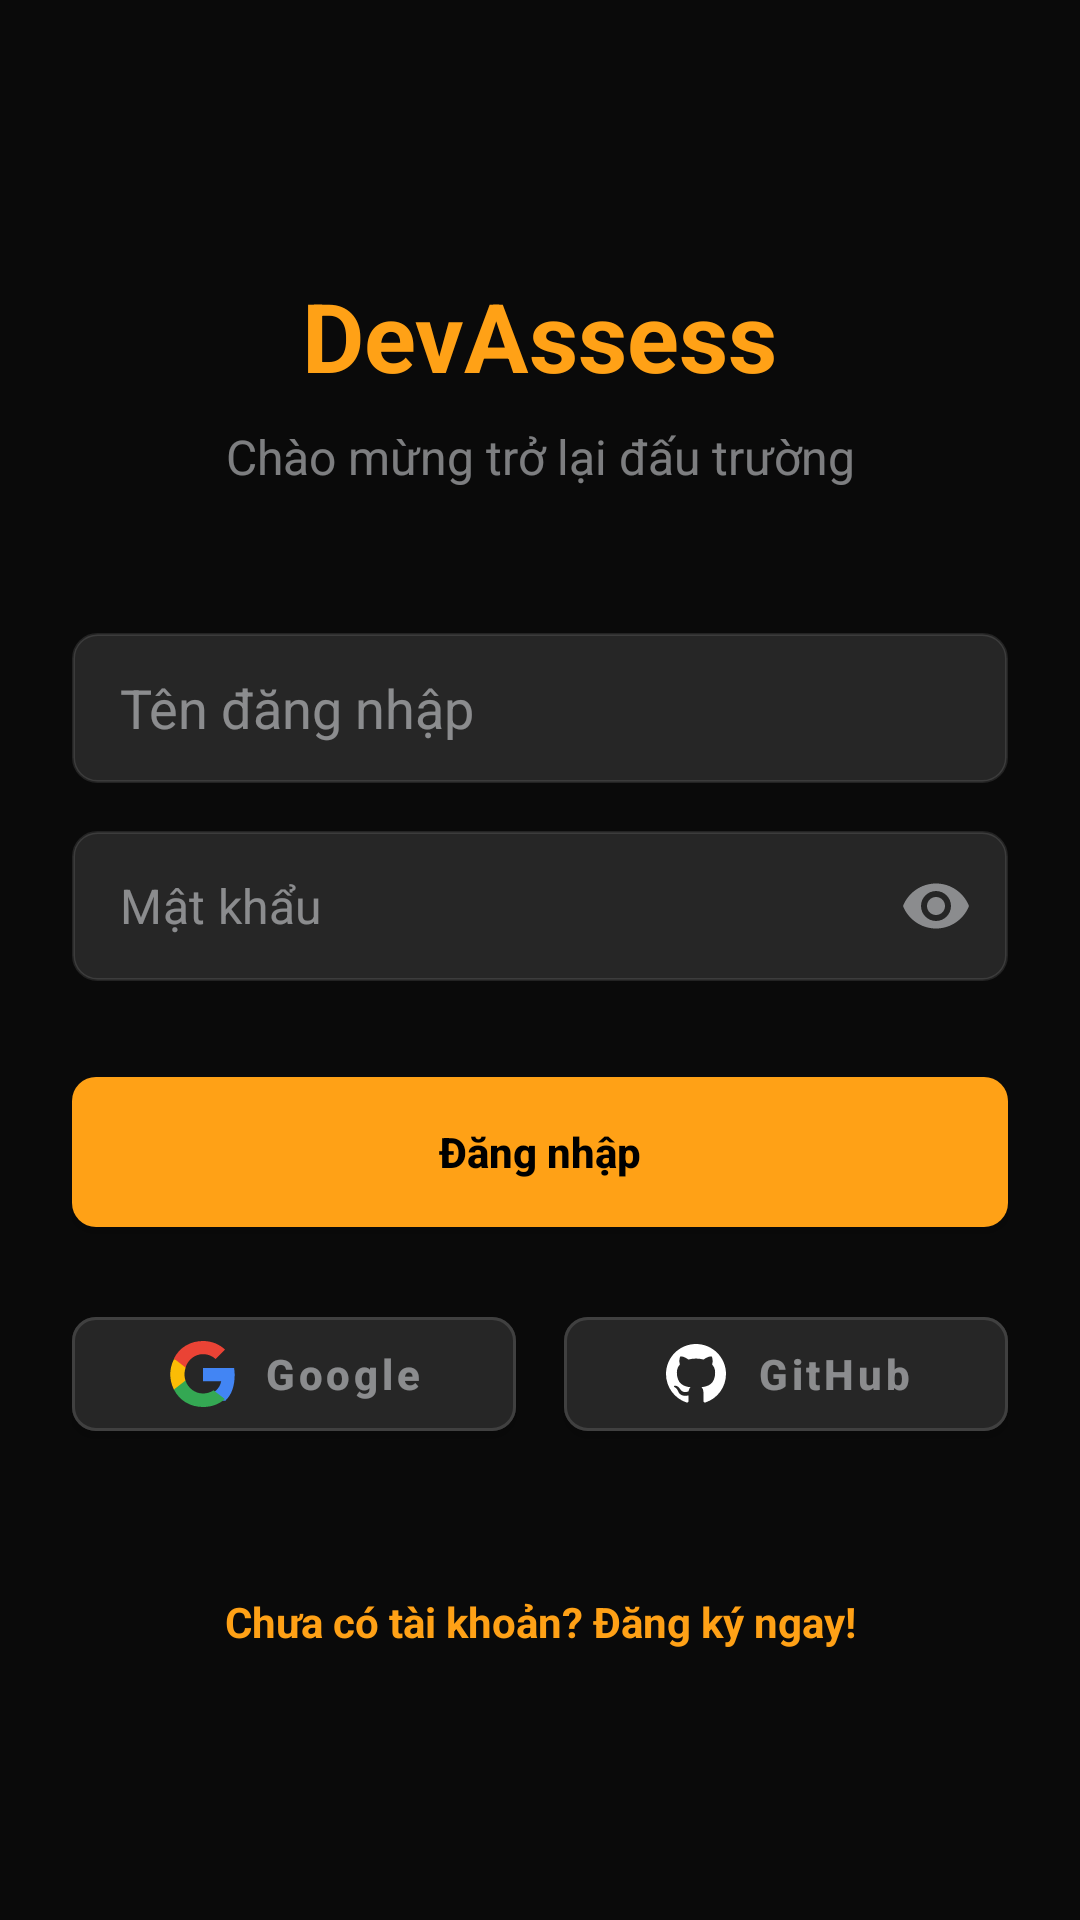

Write the Android layout XML for this screen, with the resource values it uses.
<!-- AndroidManifest.xml: application theme Theme.Ojappmobile -->
<!-- res/layout/activity_login.xml -->
<?xml version="1.0" encoding="utf-8"?>
<androidx.constraintlayout.widget.ConstraintLayout xmlns:android="http://schemas.android.com/apk/res/android"
    xmlns:app="http://schemas.android.com/apk/res-auto"
    xmlns:tools="http://schemas.android.com/tools"
    android:layout_width="match_parent"
    android:layout_height="match_parent"
    android:background="@color/bg_primary"
    android:padding="24dp"
    tools:context=".activities.LoginActivity">

    <TextView
        android:id="@+id/tvLogo"
        android:layout_width="wrap_content"
        android:layout_height="wrap_content"
        android:text="DevAssess"
        android:textColor="@color/accent_primary"
        android:textSize="32sp"
        android:textStyle="bold"
        android:layout_marginBottom="8dp"
        app:layout_constraintBottom_toTopOf="@+id/tvSubtitle"
        app:layout_constraintEnd_toEndOf="parent"
        app:layout_constraintStart_toStartOf="parent"
        app:layout_constraintTop_toTopOf="parent"
        app:layout_constraintVertical_chainStyle="packed" />

    <TextView
        android:id="@+id/tvSubtitle"
        android:layout_width="wrap_content"
        android:layout_height="wrap_content"
        android:text="Chào mừng trở lại đấu trường"
        android:textColor="@color/text_secondary"
        android:textSize="16sp"
        android:layout_marginBottom="48dp"
        app:layout_constraintBottom_toTopOf="@+id/etUsername"
        app:layout_constraintEnd_toEndOf="parent"
        app:layout_constraintStart_toStartOf="parent"
        app:layout_constraintTop_toBottomOf="@+id/tvLogo" />

    <EditText
        android:id="@+id/etUsername"
        android:layout_width="0dp"
        android:layout_height="50dp"
        android:layout_marginBottom="16dp"
        android:background="@drawable/bg_input"
        android:hint="Tên đăng nhập"
        android:inputType="text"
        android:paddingHorizontal="16dp"
        android:textColor="@color/text_primary"
        android:textColorHint="@color/text_secondary"
        app:layout_constraintBottom_toTopOf="@+id/tilPassword"
        app:layout_constraintEnd_toEndOf="parent"
        app:layout_constraintStart_toStartOf="parent"
        app:layout_constraintTop_toBottomOf="@+id/tvSubtitle" />

    <com.google.android.material.textfield.TextInputLayout
        android:id="@+id/tilPassword"
        android:layout_width="0dp"
        android:layout_height="wrap_content"
        android:layout_marginBottom="32dp"
        app:hintEnabled="false"
        app:boxBackgroundMode="none"
        app:passwordToggleEnabled="true"
        app:passwordToggleTint="@color/text_secondary"
        app:layout_constraintBottom_toTopOf="@+id/btnLogin"
        app:layout_constraintEnd_toEndOf="parent"
        app:layout_constraintStart_toStartOf="parent"
        app:layout_constraintTop_toBottomOf="@+id/etUsername">

        <com.google.android.material.textfield.TextInputEditText
            android:id="@+id/etPassword"
            android:layout_width="match_parent"
            android:layout_height="50dp"
            android:background="@drawable/bg_input"
            android:hint="Mật khẩu"
            android:inputType="textPassword"
            android:maxLines="1"
            android:singleLine="true"
            android:paddingTop="0dp"
            android:paddingBottom="0dp"
            android:paddingHorizontal="16dp"
            android:textColor="@color/text_primary"
            android:textColorHint="@color/text_secondary" />
    </com.google.android.material.textfield.TextInputLayout>

    <Button
        android:id="@+id/btnLogin"
        android:layout_width="0dp"
        android:layout_height="50dp"
        android:background="@drawable/bg_button"
        android:text="Đăng nhập"
        android:textColor="#000000"
        android:textStyle="bold"
        android:textAllCaps="false"
        app:layout_constraintBottom_toTopOf="@+id/llOAuth"
        app:layout_constraintEnd_toEndOf="parent"
        app:layout_constraintStart_toStartOf="parent"
        app:layout_constraintTop_toBottomOf="@+id/tilPassword" />
        
    <ProgressBar
        android:id="@+id/progressBar"
        android:layout_width="wrap_content"
        android:layout_height="wrap_content"
        android:visibility="gone"
        android:indeterminateTint="@color/accent_primary"
        app:layout_constraintBottom_toBottomOf="@+id/btnLogin"
        app:layout_constraintEnd_toEndOf="parent"
        app:layout_constraintStart_toStartOf="parent"
        app:layout_constraintTop_toTopOf="@+id/btnLogin" />

    <LinearLayout
        android:id="@+id/llOAuth"
        android:layout_width="0dp"
        android:layout_height="wrap_content"
        android:layout_marginTop="24dp"
        android:orientation="horizontal"
        android:gravity="center"
        app:layout_constraintBottom_toTopOf="@+id/tvRegister"
        app:layout_constraintEnd_toEndOf="parent"
        app:layout_constraintStart_toStartOf="parent"
        app:layout_constraintTop_toBottomOf="@+id/btnLogin">

        <com.google.android.material.button.MaterialButton
            android:id="@+id/btnGoogle"
            android:layout_width="0dp"
            android:layout_height="50dp"
            android:layout_weight="1"
            android:layout_marginEnd="8dp"
            android:text="Google"
            android:textAllCaps="false"
            android:textColor="@color/text_secondary"
            android:textStyle="bold"
            app:icon="@drawable/ic_google"
            app:iconTint="@null"
            app:iconGravity="textStart"
            app:backgroundTint="#262626"
            app:strokeColor="#404040"
            app:strokeWidth="1dp"
            app:cornerRadius="8dp" />

        <com.google.android.material.button.MaterialButton
            android:id="@+id/btnGithub"
            android:layout_width="0dp"
            android:layout_height="50dp"
            android:layout_weight="1"
            android:layout_marginStart="8dp"
            android:text="GitHub"
            android:textAllCaps="false"
            android:textColor="@color/text_secondary"
            android:textStyle="bold"
            app:icon="@drawable/ic_github"
            app:iconTint="@null"
            app:iconGravity="textStart"
            app:backgroundTint="#262626"
            app:strokeColor="#404040"
            app:strokeWidth="1dp"
            app:cornerRadius="8dp" />
    </LinearLayout>

    <TextView
        android:id="@+id/tvRegister"
        android:layout_width="wrap_content"
        android:layout_height="wrap_content"
        android:text="Chưa có tài khoản? Đăng ký ngay!"
        android:textColor="@color/accent_primary"
        android:textStyle="bold"
        android:layout_marginTop="48dp"
        app:layout_constraintBottom_toBottomOf="parent"
        app:layout_constraintEnd_toEndOf="parent"
        app:layout_constraintStart_toStartOf="parent"
        app:layout_constraintTop_toBottomOf="@+id/llOAuth" />

</androidx.constraintlayout.widget.ConstraintLayout>
<!-- resources referenced by this layout -->
<resources>
  <color name="accent_primary">#ffa116</color>
  <color name="bg_primary">#0a0a0a</color>
  <color name="text_primary">#cbcccd</color>
  <color name="text_secondary">#80eff1f6</color>
  <!-- drawable bg_button (drawable) -->
  <?xml version="1.0" encoding="utf-8"?>
  <shape xmlns:android="http://schemas.android.com/apk/res/android">
      <solid android:color="@color/accent_primary"/>
      <corners android:radius="8dp"/>
  </shape>
  <!-- drawable bg_input (drawable) -->
  <?xml version="1.0" encoding="utf-8"?>
  <shape xmlns:android="http://schemas.android.com/apk/res/android">
      <solid android:color="@color/bg_tertiary"/>
      <stroke android:width="1dp" android:color="@color/border_primary"/>
      <corners android:radius="8dp"/>
  </shape>
  <!-- drawable ic_github (drawable) -->
  <vector xmlns:android="http://schemas.android.com/apk/res/android"
      android:width="24dp"
      android:height="24dp"
      android:viewportWidth="24"
      android:viewportHeight="24">
    <path
        android:fillColor="#FFFFFF"
        android:pathData="M12,2C6.48,2 2,6.48 2,12c0,4.42 2.87,8.17 6.84,9.5c0.5,0.09 0.68,-0.22 0.68,-0.48c0,-0.24 -0.01,-1.03 -0.01,-1.88c-2.78,0.6 -3.37,-1.18 -3.37,-1.18c-0.45,-1.15 -1.11,-1.46 -1.11,-1.46c-0.91,-0.62 0.07,-0.6 0.07,-0.6c1,0.07 1.53,1.03 1.53,1.03c0.89,1.52 2.34,1.08 2.91,0.83c0.09,-0.65 0.35,-1.09 0.63,-1.34c-2.22,-0.25 -4.55,-1.11 -4.55,-4.94c0,-1.09 0.39,-1.98 1.03,-2.68c-0.1,-0.25 -0.45,-1.27 0.1,-2.64c0,0 0.84,-0.27 2.75,1.02c0.8,-0.22 1.65,-0.33 2.5,-0.33c0.85,0 1.7,0.11 2.5,0.33c1.91,-1.29 2.75,-1.02 2.75,-1.02c0.55,1.37 0.2,2.39 0.1,2.64c0.64,0.7 1.03,1.59 1.03,2.68c0,3.84 -2.34,4.68 -4.57,4.92c0.36,0.31 0.68,0.92 0.68,1.85c0,1.34 -0.01,2.42 -0.01,2.75c0,0.26 0.18,0.58 0.69,0.48C19.13,20.17 22,16.42 22,12C22,6.48 17.52,2 12,2z"/>
  </vector>
  <!-- drawable ic_google (drawable) -->
  <vector xmlns:android="http://schemas.android.com/apk/res/android"
      android:width="24dp"
      android:height="24dp"
      android:viewportWidth="24"
      android:viewportHeight="24">
    <path
        android:fillColor="#4285F4"
        android:pathData="M22.56,12.23c0,-0.8 -0.07,-1.53 -0.2,-2.23H12v4.45h6.05c-0.24,1.48 -1.13,2.73 -2.39,3.58v2.9h3.76C21.62,18.9 22.56,15.86 22.56,12.23z"/>
    <path
        android:fillColor="#34A853"
        android:pathData="M12,23c2.97,0 5.46,-0.98 7.28,-2.66l-3.76,-2.9c-0.98,0.67 -2.23,1.06 -3.52,1.06c-2.71,0 -5.01,-1.84 -5.84,-4.31H2.3v2.98C4.16,20.89 7.78,23 12,23z"/>
    <path
        android:fillColor="#FBBC05"
        android:pathData="M6.16,14.19c-0.22,-0.65 -0.34,-1.34 -0.34,-2.06s0.12,-1.41 0.34,-2.06V7.09H2.3C1.51,8.68 1.08,10.37 1.08,12.13s0.43,3.45 1.22,5.04l3.86,-2.98z"/>
    <path
        android:fillColor="#EA4335"
        android:pathData="M12,5.38c1.62,0 3.06,0.56 4.21,1.64l3.15,-3.15C17.45,2.09 14.97,1 12,1C7.78,1 4.16,3.11 2.3,6.85l3.86,2.98C7.01,7.23 9.31,5.38 12,5.38z"/>
  </vector>
  <style name="Theme.Ojappmobile" parent="Theme.MaterialComponents.DayNight.NoActionBar">
          <item name="colorPrimary">@color/accent_primary</item>
          <item name="colorPrimaryVariant">@color/accent_hover</item>
          <item name="colorOnPrimary">#000000</item>
          <item name="android:windowBackground">@color/bg_primary</item>
          <item name="android:textColor">@color/text_primary</item>
          <item name="android:textColorHint">@color/text_secondary</item>
      </style>
  <color name="bg_tertiary">#262626</color>
  <color name="border_primary">#1affffff</color>
  <color name="accent_hover">#ffb84d</color>
</resources>
